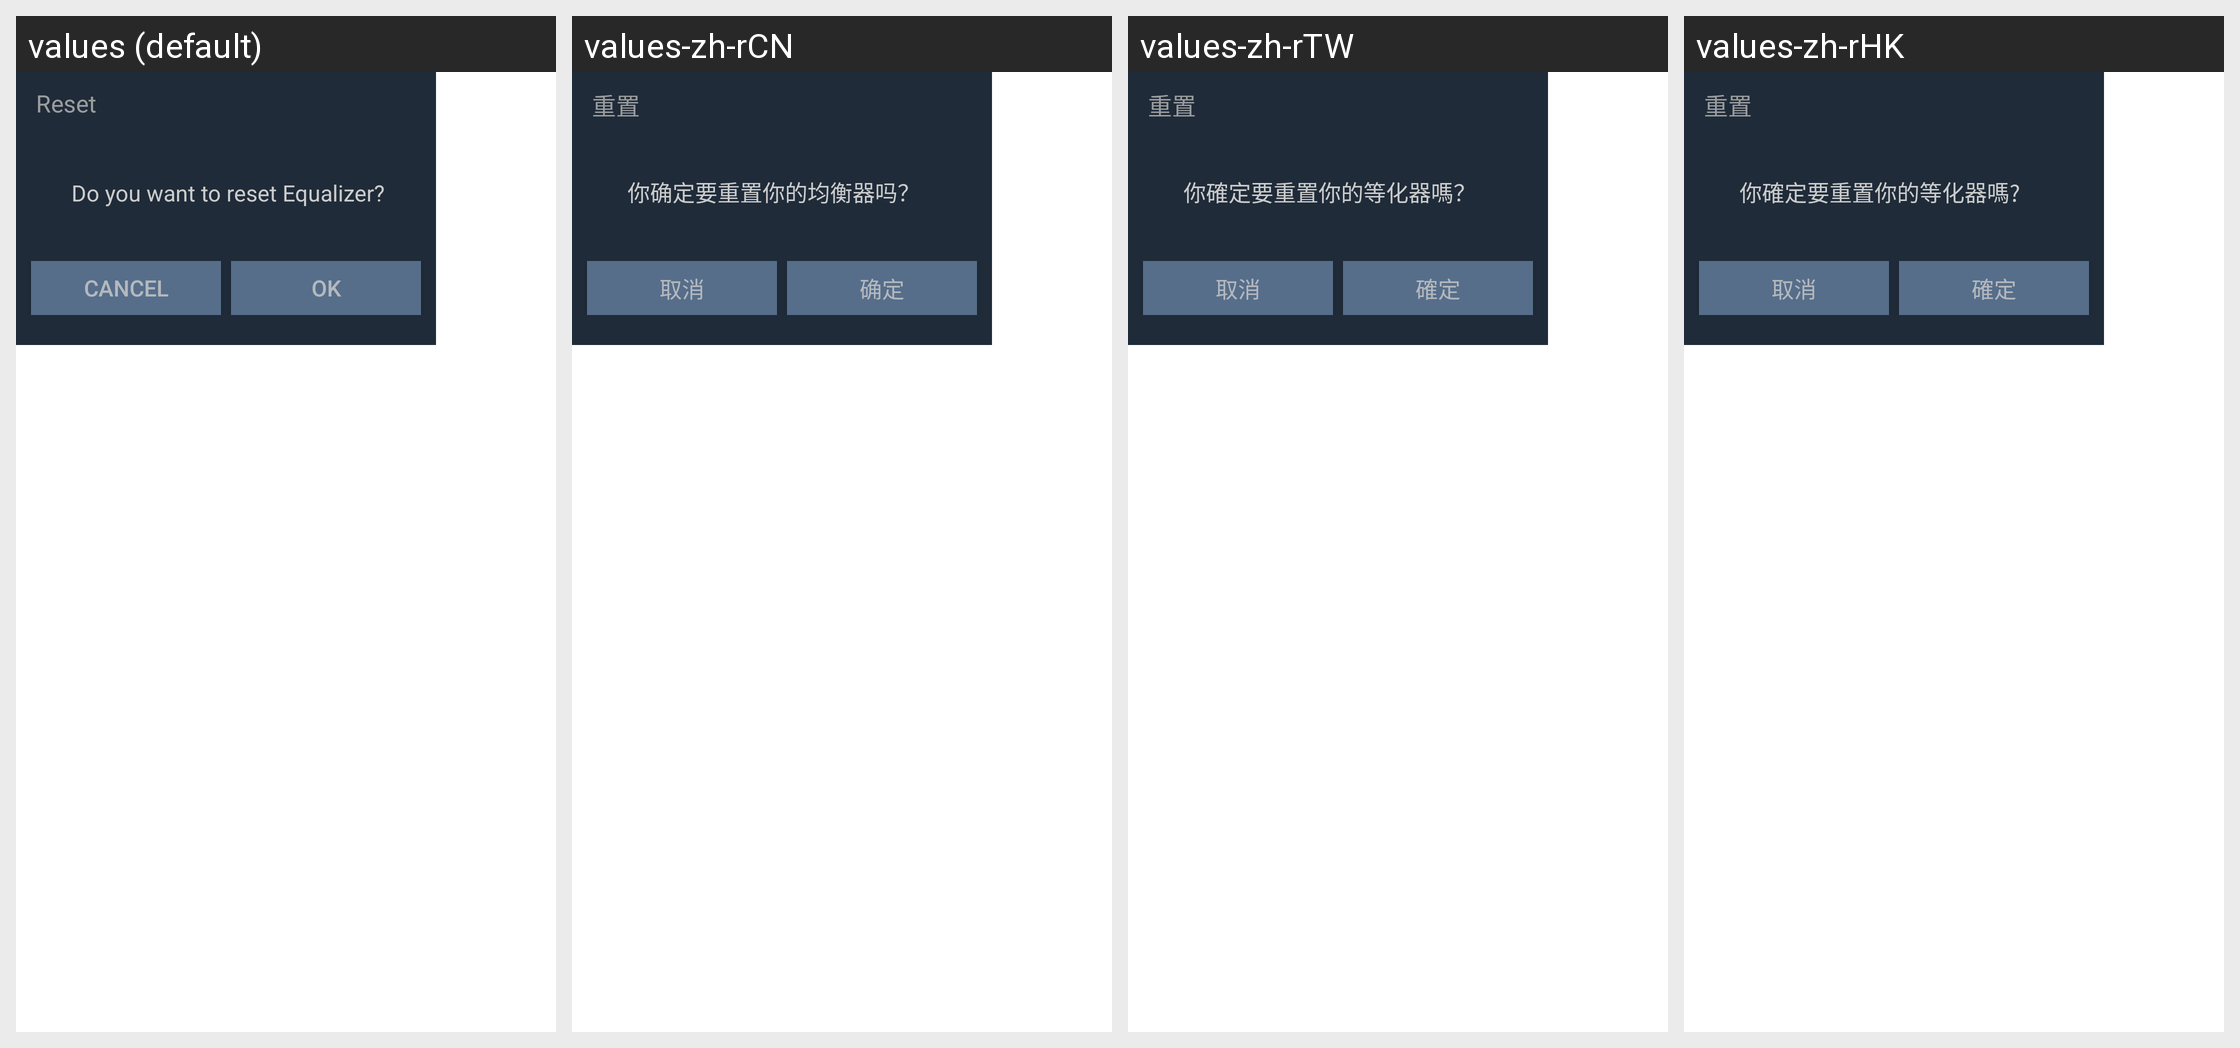

For this localized Android screen grid, give each drawn string resource with its value in every locale shown.
Android screen res/layout/dialog_eq.xml rendered under 4 locales, left to right: values (default), values-zh-rCN, values-zh-rTW, values-zh-rHK. Device: Nexus 5 (rendered at 1080×1920; each locale shown at half size, 540×960, under a caption strip naming it); theme Theme.MaterialComponents.DayNight.NoActionBar.
Other locales in the repository, not shown: values-de-rDE, values-en-rUS, values-es-rES, values-fr-rFR, values-ja-rJP, values-ko-rKR, values-ru-rRU, values-th-rTH.
Strings drawn on this screen, with the default value and each locale's value (text and hints the layout hard-codes, and strings that could not be matched under every locale, appear in the picture but are not listed):

reset_eq_2
  values: Reset
  values-zh-rCN: 重置
  values-zh-rTW: 重置
  values-zh-rHK: 重置

reset_eq
  values: Do you want to reset Equalizer?
  values-zh-rCN: 你确定要重置你的均衡器吗？
  values-zh-rTW: 你確定要重置你的等化器嗎？
  values-zh-rHK: 你確定要重置你的等化器嗎?

cancle
  values: Cancel
  values-zh-rCN: 取消
  values-zh-rTW: 取消
  values-zh-rHK: 取消

ok
  values: OK
  values-zh-rCN: 确定
  values-zh-rTW: 確定
  values-zh-rHK: 確定
